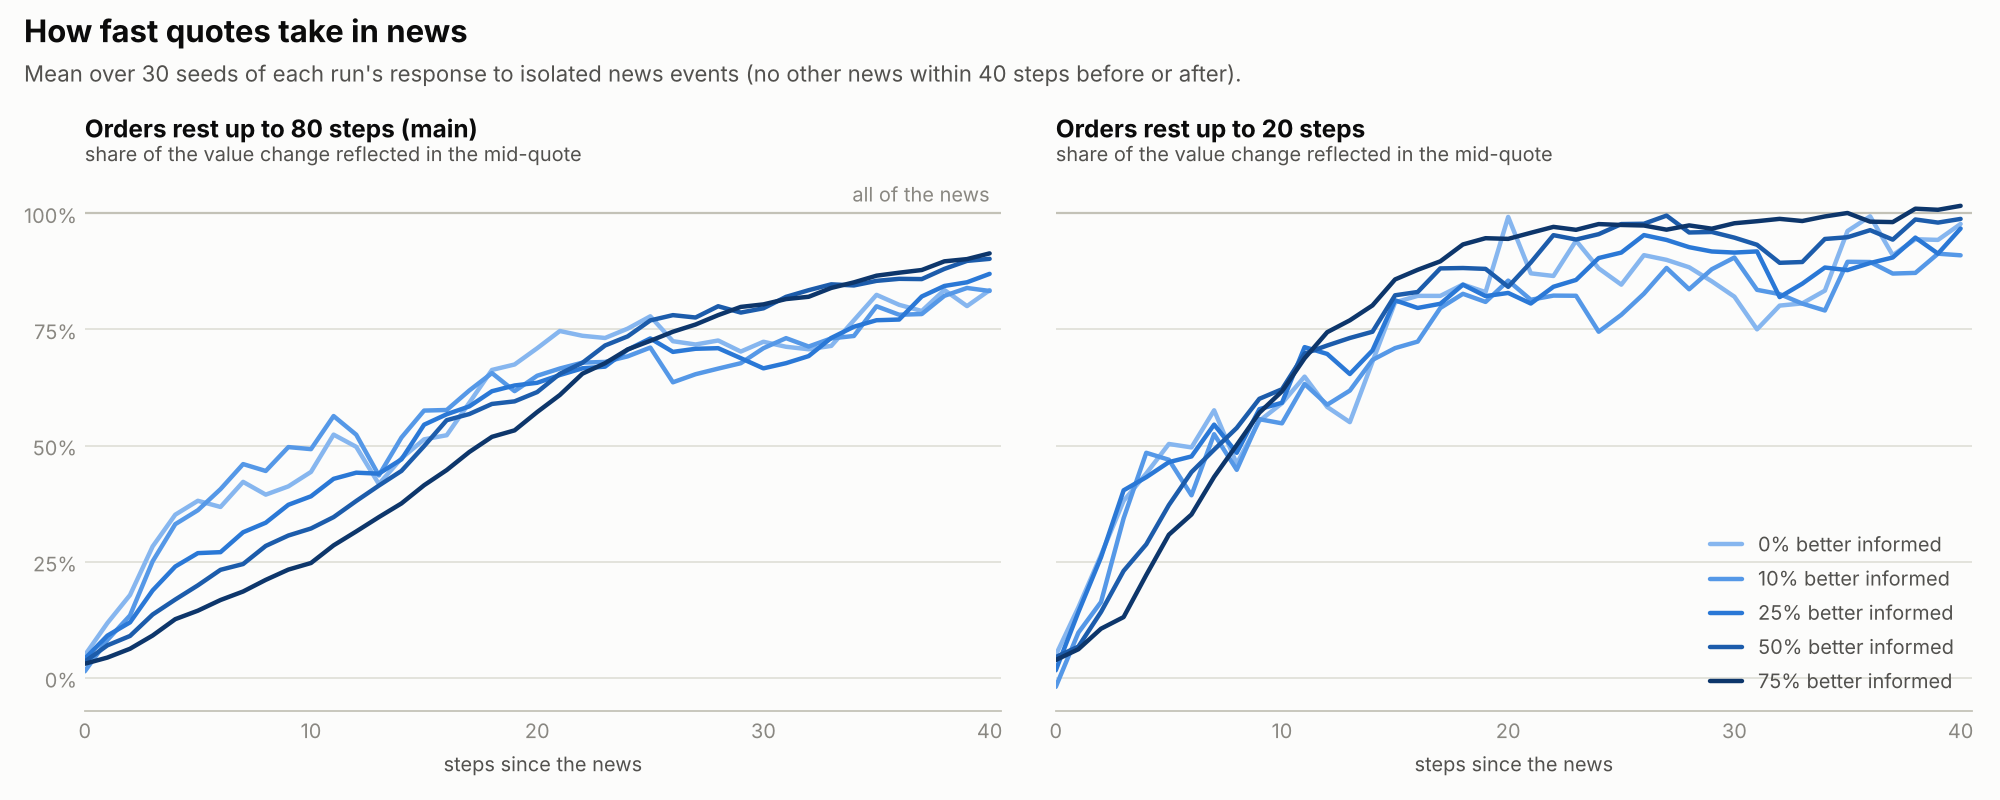

The data file committed next to this chart (first rows):
variant, informed_share, steps_after_news, series, n, mean, sd, ci_low, ci_high
main, 0.0, 0, in_mid, 30, 0.04835, 0.1286, 0.0003363, 0.09636
main, 0.0, 0, in_trades, 30, 0.08391, 0.2029, 0.008144, 0.1597
main, 0.0, 1, in_mid, 30, 0.1178, 0.2341, 0.03035, 0.2052
main, 0.0, 1, in_trades, 30, 0.1997, 0.2486, 0.1069, 0.2926
main, 0.0, 2, in_mid, 30, 0.1781, 0.2359, 0.09003, 0.2662
main, 0.0, 2, in_trades, 30, 0.2826, 0.4007, 0.133, 0.4322
main, 0.0, 3, in_mid, 30, 0.2827, 0.2717, 0.1812, 0.3841
main, 0.0, 3, in_trades, 30, 0.3835, 0.3374, 0.2575, 0.5095
main, 0.0, 4, in_mid, 30, 0.3511, 0.2965, 0.2403, 0.4618
main, 0.0, 4, in_trades, 30, 0.4828, 0.4592, 0.3114, 0.6543
main, 0.0, 5, in_mid, 30, 0.381, 0.3448, 0.2522, 0.5097
main, 0.0, 5, in_trades, 30, 0.5063, 0.5221, 0.3113, 0.7013
main, 0.0, 6, in_mid, 30, 0.3677, 0.4455, 0.2014, 0.5341
main, 0.0, 6, in_trades, 30, 0.5233, 0.4257, 0.3643, 0.6822
main, 0.0, 7, in_mid, 30, 0.4217, 0.4423, 0.2566, 0.5869
main, 0.0, 7, in_trades, 30, 0.5545, 0.4269, 0.3951, 0.7139
main, 0.0, 8, in_mid, 30, 0.3942, 0.4024, 0.244, 0.5445
main, 0.0, 8, in_trades, 30, 0.5071, 0.4392, 0.3431, 0.671
main, 0.0, 9, in_mid, 30, 0.412, 0.3861, 0.2679, 0.5562
main, 0.0, 9, in_trades, 30, 0.5748, 0.4283, 0.4148, 0.7347
main, 0.0, 10, in_mid, 30, 0.4432, 0.4148, 0.2883, 0.598
main, 0.0, 10, in_trades, 30, 0.6585, 0.4771, 0.4803, 0.8367
main, 0.0, 11, in_mid, 30, 0.5234, 0.4132, 0.3691, 0.6777
main, 0.0, 11, in_trades, 30, 0.7212, 0.489, 0.5386, 0.9038
main, 0.0, 12, in_mid, 30, 0.4972, 0.4797, 0.3181, 0.6763
main, 0.0, 12, in_trades, 30, 0.7298, 0.4944, 0.5452, 0.9144
main, 0.0, 13, in_mid, 30, 0.417, 0.4837, 0.2364, 0.5976
main, 0.0, 13, in_trades, 30, 0.6265, 0.4589, 0.4551, 0.7978
main, 0.0, 14, in_mid, 30, 0.4724, 0.4661, 0.2984, 0.6465
main, 0.0, 14, in_trades, 30, 0.5757, 0.4043, 0.4247, 0.7266
main, 0.0, 15, in_mid, 30, 0.5133, 0.4693, 0.338, 0.6885
main, 0.0, 15, in_trades, 30, 0.645, 0.4533, 0.4757, 0.8143
main, 0.0, 16, in_mid, 30, 0.5221, 0.4628, 0.3493, 0.695
main, 0.0, 16, in_trades, 30, 0.6174, 0.4679, 0.4426, 0.7921
main, 0.0, 17, in_mid, 30, 0.5921, 0.474, 0.4151, 0.7691
main, 0.0, 17, in_trades, 30, 0.7015, 0.5841, 0.4834, 0.9197
main, 0.0, 18, in_mid, 30, 0.6627, 0.4604, 0.4908, 0.8346
main, 0.0, 18, in_trades, 30, 0.7026, 0.5091, 0.5125, 0.8927
main, 0.0, 19, in_mid, 30, 0.6744, 0.4534, 0.5051, 0.8437
main, 0.0, 19, in_trades, 30, 0.7872, 0.5772, 0.5717, 1.003
main, 0.0, 20, in_mid, 30, 0.7094, 0.4511, 0.541, 0.8779
main, 0.0, 20, in_trades, 30, 0.841, 0.5566, 0.6332, 1.049
main, 0.0, 21, in_mid, 30, 0.7465, 0.4665, 0.5723, 0.9207
main, 0.0, 21, in_trades, 30, 0.8376, 0.5648, 0.6267, 1.049
main, 0.0, 22, in_mid, 30, 0.7362, 0.3896, 0.5907, 0.8817
main, 0.0, 22, in_trades, 30, 0.7954, 0.5477, 0.5908, 0.9999
main, 0.0, 23, in_mid, 30, 0.7315, 0.5092, 0.5414, 0.9216
main, 0.0, 23, in_trades, 30, 0.7429, 0.5488, 0.538, 0.9479
main, 0.0, 24, in_mid, 30, 0.7516, 0.4892, 0.5689, 0.9343
main, 0.0, 24, in_trades, 30, 0.7167, 0.478, 0.5382, 0.8952
main, 0.0, 25, in_mid, 30, 0.7781, 0.4624, 0.6055, 0.9508
main, 0.0, 25, in_trades, 30, 0.7497, 0.5476, 0.5452, 0.9542
main, 0.0, 26, in_mid, 30, 0.7246, 0.4661, 0.5505, 0.8986
main, 0.0, 26, in_trades, 30, 0.8228, 0.6064, 0.5964, 1.049
main, 0.0, 27, in_mid, 30, 0.7175, 0.4317, 0.5563, 0.8787
main, 0.0, 27, in_trades, 30, 0.8279, 0.5519, 0.6218, 1.034
main, 0.0, 28, in_mid, 30, 0.7261, 0.4789, 0.5472, 0.9049
main, 0.0, 28, in_trades, 30, 0.8519, 0.5608, 0.6425, 1.061
main, 0.0, 29, in_mid, 30, 0.7023, 0.5083, 0.5125, 0.892
main, 0.0, 29, in_trades, 30, 0.8396, 0.5028, 0.6518, 1.027
... 1,170 more rows
